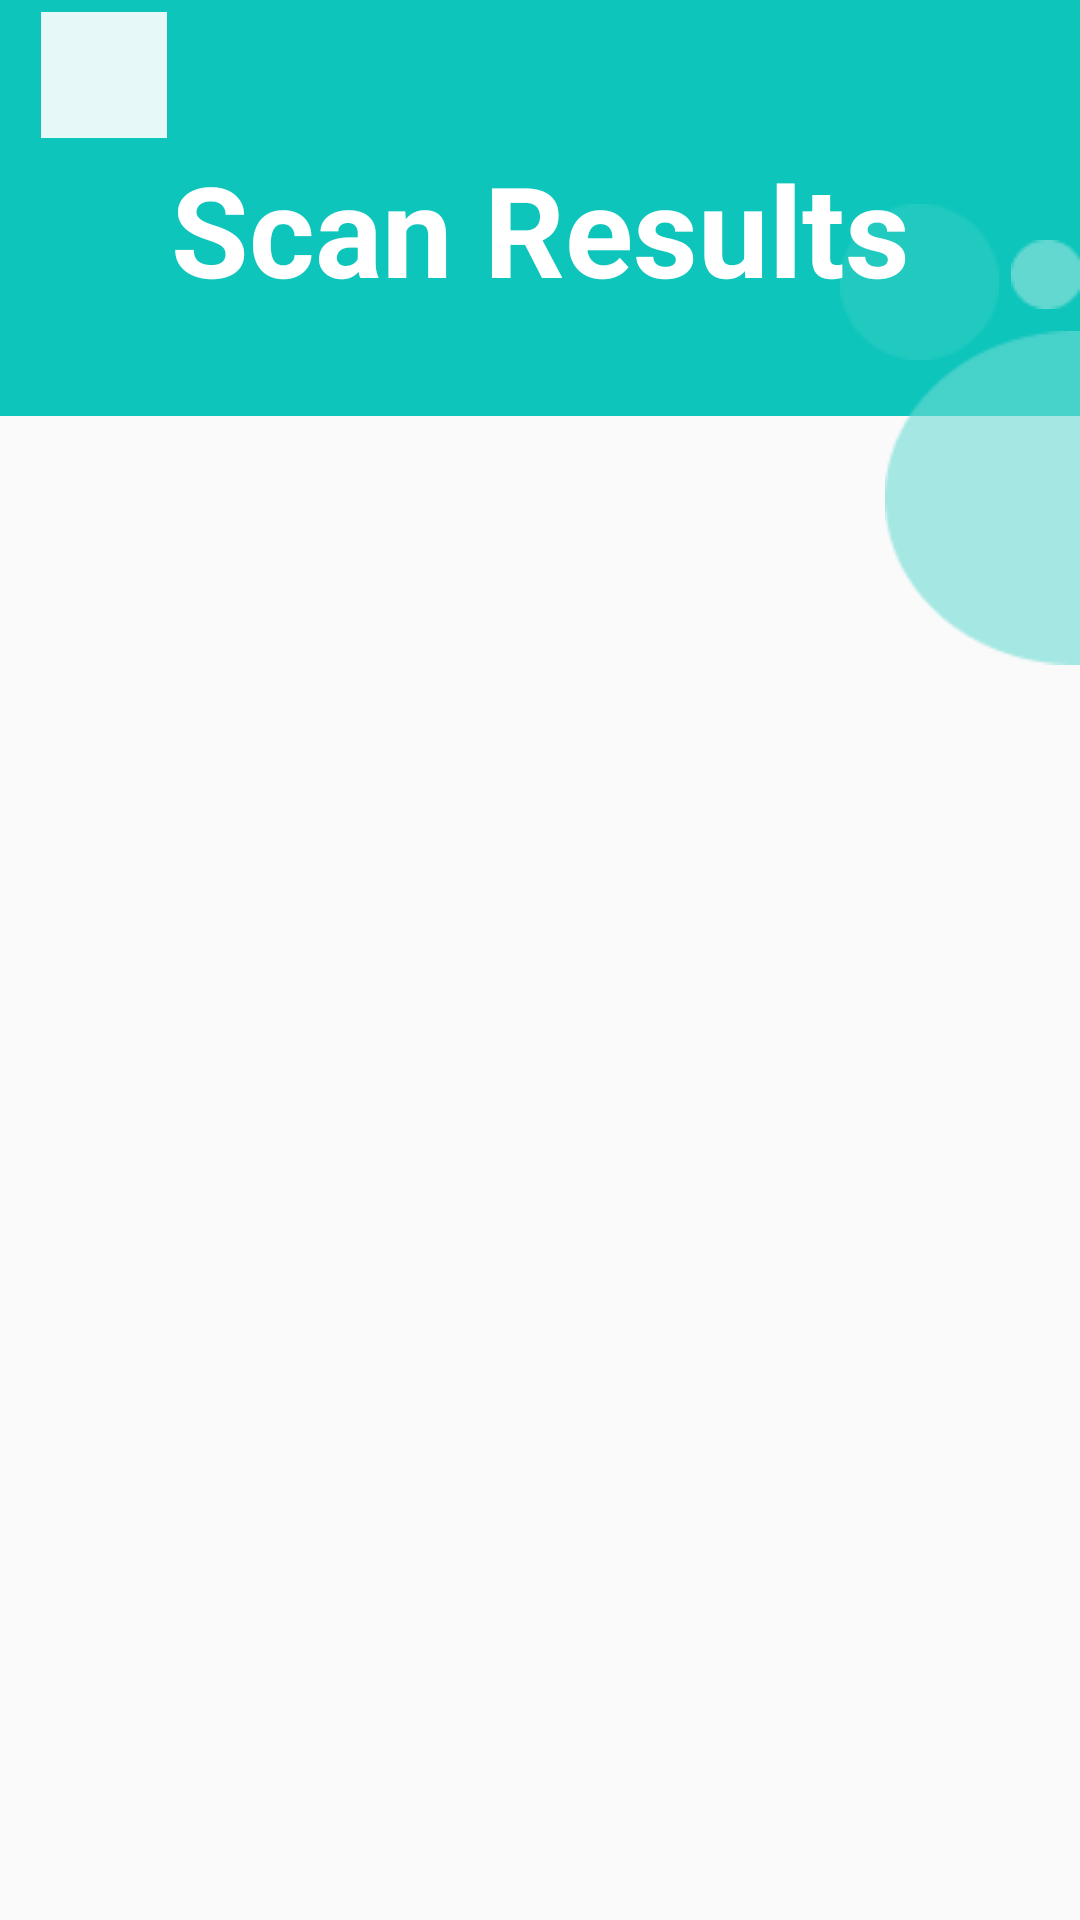

Produce the Android XML layout that renders to this screen, including the resource entries it uses.
<!-- AndroidManifest.xml: application theme Theme.MyVPN -->
<!-- res/layout/activity_scan.xml -->
<?xml version="1.0" encoding="utf-8"?>
<androidx.constraintlayout.widget.ConstraintLayout xmlns:android="http://schemas.android.com/apk/res/android"
    xmlns:app="http://schemas.android.com/apk/res-auto"
    xmlns:tools="http://schemas.android.com/tools"
    android:id="@+id/main"
    android:layout_width="match_parent"
    android:layout_height="match_parent"
    tools:context=".ScanActivity">

    <View
        android:id="@+id/rectangle_1"
        android:layout_width="413dp"
        android:layout_height="151dp"
        android:layout_alignParentLeft="true"
        android:layout_alignParentTop="true"
        android:layout_marginTop="-13dp"
        android:background="@drawable/rectangle_1"
        app:layout_constraintEnd_toEndOf="parent"
        app:layout_constraintStart_toStartOf="parent"
        app:layout_constraintTop_toTopOf="parent" />

    

    
    <View
        android:id="@+id/ellipse_2"
        android:layout_width="42dp"
        android:layout_height="42dp"
        android:layout_alignParentLeft="true"
        android:layout_alignParentTop="true"
        android:layout_marginTop="4dp"
        android:alpha="0.9"
        android:background="#FFFFFF"
        app:layout_constraintEnd_toEndOf="parent"
        app:layout_constraintHorizontal_bias="0.043"
        app:layout_constraintStart_toStartOf="parent"
        app:layout_constraintTop_toTopOf="parent"/>
    
    <RelativeLayout
        android:id="@+id/solar_arrow"
        android:layout_width="25.97dp"
        android:layout_height="27.46dp"
        android:layout_alignParentLeft="true"
        android:layout_alignParentTop="true"
        android:layout_marginStart="24dp"
        android:layout_marginTop="12dp"
        android:clipToOutline="true"
        app:layout_constraintStart_toStartOf="parent"
        app:layout_constraintTop_toTopOf="parent" />

    <ImageView
        android:id="@+id/imageView11"
        android:layout_width="wrap_content"
        android:layout_height="wrap_content"
        android:layout_marginTop="68dp"
        android:layout_marginEnd="27dp"
        app:layout_constraintEnd_toEndOf="parent"
        app:layout_constraintTop_toTopOf="parent"
        app:srcCompat="@drawable/eclipse8" />

    <ImageView
        android:id="@+id/imageView12"
        android:layout_width="wrap_content"
        android:layout_height="wrap_content"
        android:layout_marginTop="80dp"
        app:layout_constraintEnd_toEndOf="parent"
        app:layout_constraintTop_toTopOf="parent"
        app:srcCompat="@drawable/eclipse9" />

    <ImageView
        android:id="@+id/imageView13"
        android:layout_width="65dp"
        android:layout_height="116dp"
        android:layout_marginTop="108dp"
        app:layout_constraintEnd_toEndOf="parent"
        app:layout_constraintTop_toTopOf="parent"
        app:srcCompat="@drawable/eclipse7" />

    <TextView
        android:id="@+id/textview"
        android:layout_width="wrap_content"
        android:layout_height="55dp"
        android:layout_alignParentLeft="true"
        android:layout_alignParentTop="true"
        android:layout_marginTop="48dp"
        android:gravity="top"
        android:text=" Scan Results"
        android:textColor="#ffffff"
        android:textSize="42sp"
        android:textStyle="bold"
        app:layout_constraintEnd_toEndOf="parent"
        app:layout_constraintHorizontal_bias="0.451"
        app:layout_constraintStart_toStartOf="parent"
        app:layout_constraintTop_toTopOf="parent" />


</androidx.constraintlayout.widget.ConstraintLayout>
<!-- resources referenced by this layout -->
<resources>
  <!-- drawable eclipse7: png bitmap (drawable, 1363 bytes) -->
  <!-- drawable eclipse8: png bitmap (drawable, 1008 bytes) -->
  <!-- drawable eclipse9: png bitmap (drawable, 449 bytes) -->
  <!-- drawable rectangle_1 (drawable) -->
  <vector
      xmlns:android="http://schemas.android.com/apk/res/android"
      xmlns:aapt="http://schemas.android.com/aapt"
      android:width="429dp"
      android:height="159dp"
      android:viewportWidth="429"
      android:viewportHeight="159"
      >
      <group>
          <clip-path
              android:pathData="M20 0H409C420.046 0 429 8.95431 429 20V139C429 150.046 420.046 159 409 159H20C8.95431 159 0 150.046 0 139V20C0 8.95431 8.95431 0 20 0Z"
              />
          <path
              android:pathData="M0 0V159H429V0"
              android:fillColor="#0EC5BB"
              />
      </group>
  </vector>
  <style name="Theme.MyVPN" parent="Base.Theme.MyVPN" />
  <style name="Base.Theme.MyVPN" parent="Theme.AppCompat.DayNight.NoActionBar">
  
      </style>
</resources>
